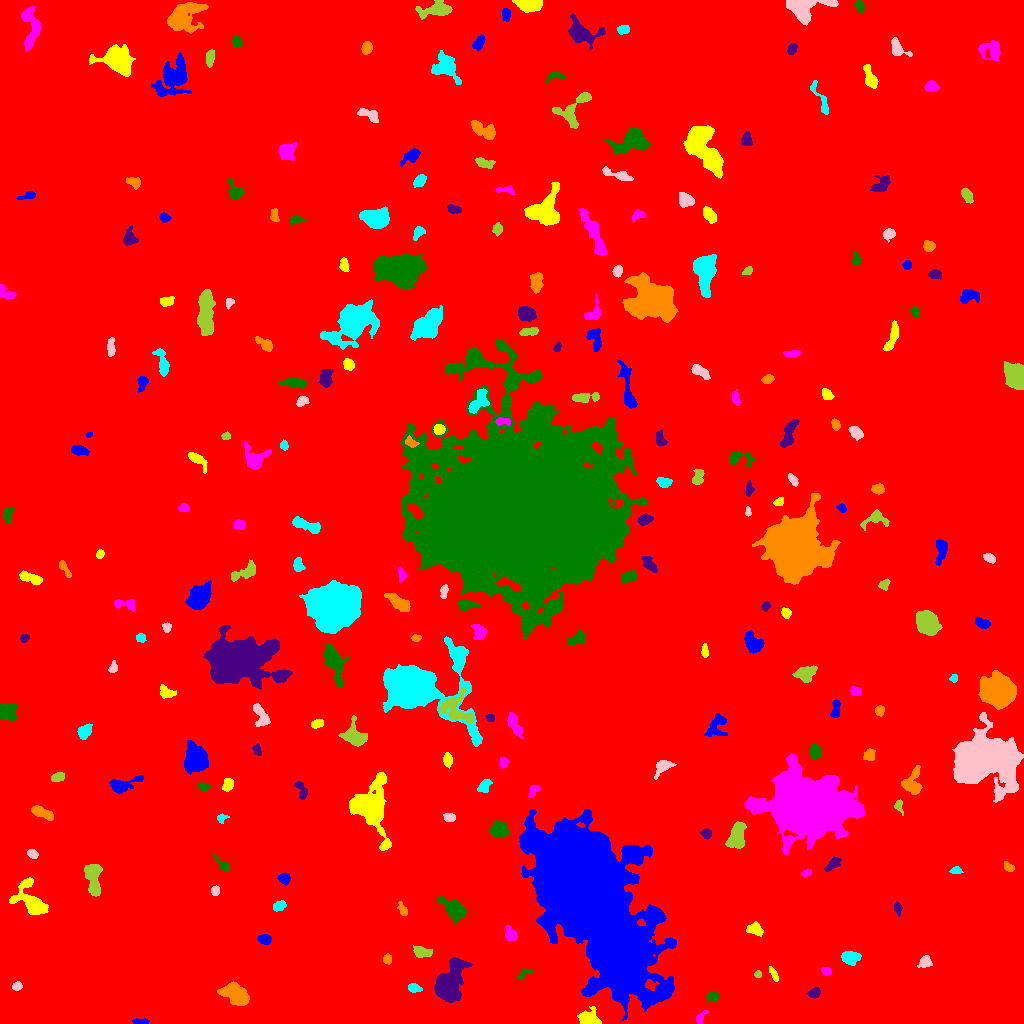

Data behind this chart, as committed beside it:
ID, X, Y, A, B, theta, total_flux, mu_max, mu_median, mu_mean, R_fwhm, R_e, R10, R90, x_start, x_end, y_start, y_end, area, greylevel
0, 508.4, 508.3, 296.3, 289.1, -0.8651, 3046129, 20.0, 3.0, 3.343, 104.8, 244.3, 92.29, 404.2, 0, 1023, 0, 1023, 911139, 3.343
1, 140.1, 1.933, 4.225, 1.362, -0.0007501, 193.0, 4.0, 2.0, 2.218, 4.37, 2.932, 1.128, 4.583, 132, 149, 0, 5, 87, 11.22
2, 589.2, 4.299, 4.873, 3.203, -0.3258, 1693, 17.0, 5.0, 6.247, 5.109, 4.478, 1.784, 7.291, 577, 601, 0, 17, 271, 17.25
3, 700.2, 5.767, 3.595, 1.84, 1.02, 202.0, 5.0, 2.0, 2.104, 3.338, 2.877, 1.128, 4.687, 696, 708, 0, 13, 96, 11.1
4, 712.9, 27.31, 2.691, 2.09, 0.2361, 356.0, 7.0, 4.0, 3.358, 4.222, 3.09, 1.262, 4.687, 706, 718, 23, 32, 106, 12.36
5, 814.3, 30.56, 2.957, 2.107, 0.3027, 427.0, 11.0, 3.0, 3.588, 2.821, 3.141, 1.128, 5.078, 806, 820, 25, 36, 119, 12.59
6, 236.9, 28.37, 7.312, 4.163, -0.534, 3129, 16.0, 5.0, 6.399, 7.527, 6.628, 2.585, 10.6, 217, 249, 18, 42, 489, 14.4
7, 414.4, 35.25, 3.39, 2.004, -0.2204, 422.0, 7.0, 4.0, 3.836, 4.26, 3.385, 1.382, 5.171, 408, 422, 31, 40, 110, 11.84
8, 16.69, 37.26, 2.321, 1.952, 0.3107, 193.0, 5.0, 2.0, 2.354, 3.478, 2.764, 1.128, 4.184, 12, 22, 33, 42, 82, 11.35
9, 757.8, 49.32, 1.723, 1.608, 0.7519, 164.0, 6.0, 3.0, 3.216, 3.09, 2.111, 0.7979, 3.385, 754, 761, 46, 53, 51, 12.22
10, 184.2, 48.25, 2.972, 2.132, 0.9976, 765.0, 17.0, 5.0, 5.667, 3.338, 3.192, 1.128, 5.171, 179, 190, 41, 55, 135, 14.67
11, 617.9, 71.86, 13.41, 5.773, -1.426, 21625, 40.0, 14.0, 15.37, 11.83, 11.33, 4.297, 17.92, 603, 632, 42, 105, 1407, 63.37
12, 773.8, 49.2, 3.904, 1.363, -1.104, 267.0, 7.0, 3.0, 2.811, 3.29, 2.877, 0.9772, 4.583, 769, 778, 42, 57, 95, 11.81
13, 826.2, 52.38, 2.564, 1.851, -0.2755, 232.0, 5.0, 3.0, 2.9, 3.909, 2.821, 1.128, 4.26, 821, 831, 48, 56, 80, 11.9
14, 524.9, 50.55, 4.337, 1.72, 0.5621, 310.0, 8.0, 3.0, 3.647, 3.656, 2.932, 0.9772, 4.549, 518, 533, 45, 55, 85, 11.65
15, 448.8, 40.05, 10.4, 5.949, 1.218, 8050, 28.0, 7.0, 8.519, 7.569, 8.273, 3.141, 14.18, 434, 472, 21, 66, 945, 16.52
16, 387.6, 64.45, 2.376, 1.98, -1.341, 257.0, 6.0, 3.0, 3.096, 4.068, 2.821, 1.128, 4.334, 383, 391, 59, 70, 83, 12.1
17, 849.7, 66.68, 4.43, 2.824, 0.0008548, 908.0, 10.0, 4.0, 4.054, 5.262, 4.26, 1.693, 6.817, 841, 861, 58, 72, 224, 13.05
18, 924.7, 61.17, 3.128, 2.577, 0.5866, 600.0, 9.0, 4.0, 4.348, 4.297, 3.523, 1.382, 5.642, 917, 932, 56, 68, 138, 12.35
19, 422.2, 71.39, 4.693, 2.414, -0.136, 946.0, 11.0, 5.0, 5.227, 5.202, 4.26, 1.693, 6.457, 413, 432, 66, 78, 181, 13.23
20, 357.8, 72.5, 5.957, 1.96, 0.1732, 490.0, 5.0, 3.0, 2.882, 5.642, 4.222, 1.693, 6.433, 345, 368, 67, 77, 170, 11.88
21, 264.8, 84.24, 3.026, 2.178, -0.2099, 505.0, 9.0, 4.0, 4.008, 4.184, 3.29, 1.262, 5.109, 257, 271, 79, 89, 126, 13.01
22, 754.9, 93.96, 4.248, 2.772, -0.321, 412.0, 5.0, 2.0, 2.395, 5.015, 4.029, 1.596, 6.18, 746, 763, 87, 102, 172, 12.4
23, 510.7, 88.41, 3.351, 2.395, -1.052, 429.0, 8.0, 3.0, 2.899, 4.184, 3.385, 1.262, 5.47, 505, 517, 82, 98, 148, 14.9
24, 454.4, 114.6, 6.137, 3.756, -0.6593, 2668, 17.0, 5.0, 6.604, 6.18, 5.614, 2.257, 9.508, 438, 467, 101, 127, 404, 14.6
25, 897.7, 115.4, 2.797, 1.802, -1.365, 232.0, 6.0, 2.0, 2.549, 3.656, 2.764, 1.128, 4.442, 894, 902, 107, 122, 91, 11.55
26, 403.1, 113.1, 3.407, 1.75, -1.117, 368.0, 10.0, 3.0, 3.608, 3.09, 2.764, 0.9772, 4.82, 397, 407, 108, 122, 102, 14.61
27, 279, 117.6, 3.371, 2.091, 0.4571, 286.0, 5.0, 2.0, 2.364, 4.222, 3.478, 1.382, 5.232, 273, 286, 112, 123, 121, 11.36
28, 215.2, 132.5, 2.081, 2, -1.399, 259.0, 9.0, 3.0, 3.237, 2.646, 2.523, 0.9772, 4.146, 211, 219, 128, 138, 80, 13.24
29, 93.27, 144.6, 9.286, 3.363, -1.47, 2495, 13.0, 6.0, 6.027, 7.334, 6.433, 2.523, 9.997, 84, 102, 127, 159, 414, 14.03
30, 488.2, 136.3, 3.971, 1.281, -0.03538, 308.0, 8.0, 3.0, 2.962, 3.656, 2.821, 1.128, 4.478, 479, 497, 133, 139, 104, 16.96
31, 284.5, 144.8, 2.555, 2.393, -1.473, 584.0, 11.0, 4.0, 4.748, 3.989, 3.141, 1.262, 4.918, 277, 290, 138, 151, 123, 13.75
32, 31.99, 121.1, 10.29, 5.719, -0.8958, 3598, 20.0, 4.0, 5.879, 5.863, 6.628, 2.459, 11.69, 9, 48, 109, 146, 612, 13.88
33, 806.3, 150.4, 2.531, 1.454, 0.3851, 186.0, 6.0, 3.0, 2.862, 3.432, 2.459, 0.9772, 3.785, 801, 811, 147, 154, 65, 11.86
34, 222.5, 158.5, 4.613, 1.783, -0.7886, 475.0, 10.0, 4.0, 4.13, 3.7, 3.141, 1.262, 5.14, 214, 228, 153, 169, 115, 14.13
35, 833.4, 159.8, 4.689, 2.133, 0.6455, 321.0, 4.0, 2.0, 2.112, 5.781, 3.827, 1.596, 5.836, 824, 841, 152, 167, 152, 11.11
36, 1009, 156.2, 2.761, 1.845, -0.6795, 219.0, 5.0, 2.0, 2.461, 3.613, 2.821, 1.128, 4.442, 1004, 1014, 152, 162, 89, 11.46
37, 956, 153, 2.678, 1.727, 0.04672, 230.0, 6.0, 3.0, 2.875, 3.868, 2.706, 0.9772, 4.068, 949, 963, 150, 157, 80, 11.88
38, 32.29, 169.4, 2.371, 1.815, -0.4374, 280.0, 8.0, 3.0, 3.043, 3.478, 2.646, 0.9772, 4.146, 27, 38, 165, 174, 92, 14.04
39, 737.1, 187, 6.263, 3.667, 1.323, 2516, 16.0, 6.0, 6.518, 6.383, 5.781, 2.257, 9.356, 725, 746, 175, 202, 386, 14.52
40, 304.3, 172.3, 8.156, 6.13, 0.01452, 1184, 8.0, 3.0, 3.482, 7.069, 5.917, 2.257, 9.167, 285, 318, 156, 184, 340, 11.48
41, 585.1, 132.8, 42.17, 19.75, -1.047, 347943, 112.0, 15.0, 23.3, 20.44, 30.86, 11.2, 52.31, 519, 676, 3, 214, 14931, 31.3
42, 370.9, 214.4, 13.32, 8.244, -1.336, 10561, 26.0, 6.0, 7.947, 9.657, 9.657, 3.7, 16.71, 349, 391, 173, 251, 1329, 15.95
43, 805.3, 218.4, 16.2, 12.39, -0.1042, 138780, 164.0, 12.0, 25.53, 11.98, 14.18, 5.262, 30.73, 744, 865, 169, 270, 5435, 32.53
44, 498.5, 193.7, 4.286, 3.389, -0.07663, 1532, 13.0, 6.0, 5.915, 5.997, 4.853, 1.954, 7.527, 489, 508, 187, 203, 259, 14.92
45, 706.3, 189.9, 2.495, 2.187, -0.3493, 389.0, 7.0, 4.0, 4.01, 4.068, 3.038, 1.262, 4.652, 700, 711, 184, 195, 97, 13.01
46, 41.16, 210.9, 6.338, 2.227, -0.427, 1055, 12.0, 5.0, 4.817, 4.918, 4.549, 1.693, 7.159, 31, 53, 203, 218, 219, 13.82
47, 222.1, 205.4, 2.877, 2.04, 0.3862, 277.0, 8.0, 3.0, 3.551, 3.478, 2.821, 1.128, 4.334, 217, 229, 200, 210, 78, 11.55
48, 449.2, 205.4, 2.607, 1.926, -0.1772, 428.0, 11.0, 4.0, 4.323, 3.241, 2.764, 0.9772, 4.549, 443, 455, 202, 210, 99, 13.32
49, 898.8, 217.5, 3.738, 2.002, -1.282, 314.0, 7.0, 3.0, 3.451, 3.785, 3.09, 1.262, 4.687, 894, 903, 208, 224, 91, 13.45
50, 611.3, 218.3, 2.335, 2.225, -0.4606, 315.0, 7.0, 3.0, 3.15, 3.613, 2.932, 1.128, 4.549, 606, 617, 213, 224, 100, 13.15
51, 120.9, 238.2, 7.506, 3.229, 0.2296, 1363, 13.0, 3.0, 4.383, 5.015, 4.72, 1.871, 8.273, 109, 143, 230, 248, 311, 13.38
52, 227.6, 239.1, 3.049, 2.273, 1.368, 548.0, 9.0, 4.0, 4.215, 4.514, 3.385, 1.382, 5.232, 222, 233, 232, 245, 130, 15.22
53, 533.7, 233.4, 3.619, 1.901, 0.9327, 226.0, 5.0, 2.0, 2.238, 3.29, 3.038, 1.128, 4.82, 528, 540, 226, 238, 101, 11.24
54, 204.3, 236.7, 2.485, 1.749, -0.1551, 224.0, 6.0, 2.0, 2.462, 3.7, 2.646, 0.9772, 4.107, 198, 210, 232, 241, 91, 13.46
55, 301.1, 233.6, 5.173, 2.267, -1.19, 632.0, 10.0, 4.0, 4.213, 4.297, 3.868, 1.382, 6.05, 294, 307, 224, 242, 150, 12.21
56, 912.2, 241.2, 7.549, 4.724, 1.313, 1228, 8.0, 4.0, 3.666, 7.334, 5.809, 2.326, 9.062, 901, 922, 229, 258, 335, 11.67
57, 484.6, 237.7, 3.812, 2.334, 0.9351, 585.0, 9.0, 4.0, 4.062, 4.37, 3.7, 1.493, 5.863, 477, 492, 231, 244, 144, 12.06
58, 662.9, 257.4, 4.512, 2.756, 0.6657, 689.0, 10.0, 3.0, 3.411, 4.222, 3.909, 1.493, 6.555, 654, 676, 244, 263, 202, 12.41
59, 57.75, 246.3, 3.428, 2.164, 0.3075, 479.0, 7.0, 4.0, 4.094, 4.886, 3.613, 1.382, 5.352, 51, 64, 242, 251, 117, 12.09
... 205 more rows
